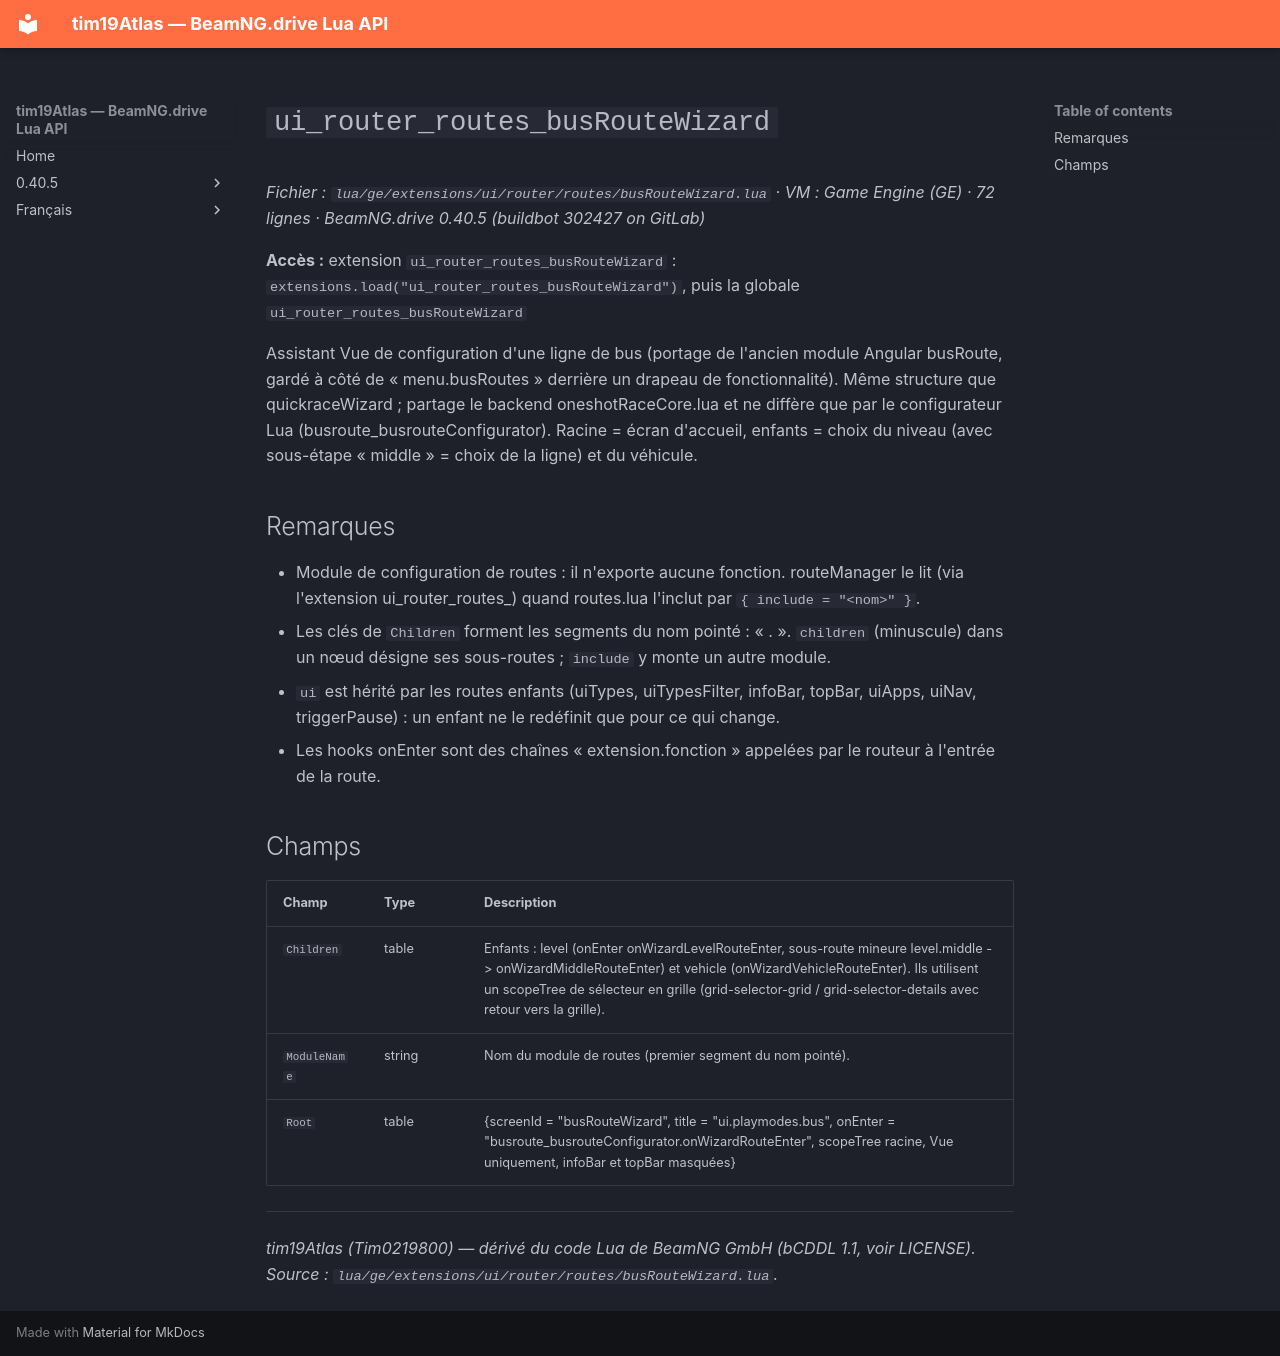

repository: Tim0219800/beamng-lua-atlas · page: fr/0.40.5/ge/extensions/ui/router/routes/busRouteWizard.html · generator: mkdocs

# `ui_router_routes_busRouteWizard`

*Fichier : `lua/ge/extensions/ui/router/routes/busRouteWizard.lua` · VM : Game Engine (GE) · 72 lignes · BeamNG.drive 0.40.5 (buildbot 302427 on GitLab)*

**Accès :** extension `ui_router_routes_busRouteWizard` : `extensions.load("ui_router_routes_busRouteWizard")`, puis la globale `ui_router_routes_busRouteWizard`

Assistant Vue de configuration d'une ligne de bus (portage de l'ancien module Angular busRoute, gardé à côté de « menu.busRoutes » derrière un drapeau de fonctionnalité). Même structure que quickraceWizard ; partage le backend oneshotRaceCore.lua et ne diffère que par le configurateur Lua (busroute_busrouteConfigurator). Racine = écran d'accueil, enfants = choix du niveau (avec sous-étape « middle » = choix de la ligne) et du véhicule.

## Remarques

- Module de configuration de routes : il n'exporte aucune fonction. routeManager le lit (via l'extension ui_router_routes_<nom>) quand routes.lua l'inclut par `{ include = "<nom>" }`.
- Les clés de `Children` forment les segments du nom pointé : « <module>.<enfant> ». `children` (minuscule) dans un nœud désigne ses sous-routes ; `include` y monte un autre module.
- `ui` est hérité par les routes enfants (uiTypes, uiTypesFilter, infoBar, topBar, uiApps, uiNav, triggerPause) : un enfant ne le redéfinit que pour ce qui change.
- Les hooks onEnter sont des chaînes « extension.fonction » appelées par le routeur à l'entrée de la route.

## Champs

| Champ | Type | Description |
|---|---|---|
| `Children` | table<string, table> | Enfants : level (onEnter onWizardLevelRouteEnter, sous-route mineure level.middle -> onWizardMiddleRouteEnter) et vehicle (onWizardVehicleRouteEnter). Ils utilisent un scopeTree de sélecteur en grille (grid-selector-grid / grid-selector-details avec retour vers la grille). |
| `ModuleName` | string | Nom du module de routes (premier segment du nom pointé). |
| `Root` | table | {screenId = "busRouteWizard", title = "ui.playmodes.bus", onEnter = "busroute_busrouteConfigurator.onWizardRouteEnter", scopeTree racine, Vue uniquement, infoBar et topBar masquées} |

---
*tim19Atlas (Tim0219800) — dérivé du code Lua de BeamNG GmbH (bCDDL 1.1, voir LICENSE). Source : `lua/ge/extensions/ui/router/routes/busRouteWizard.lua`.*
